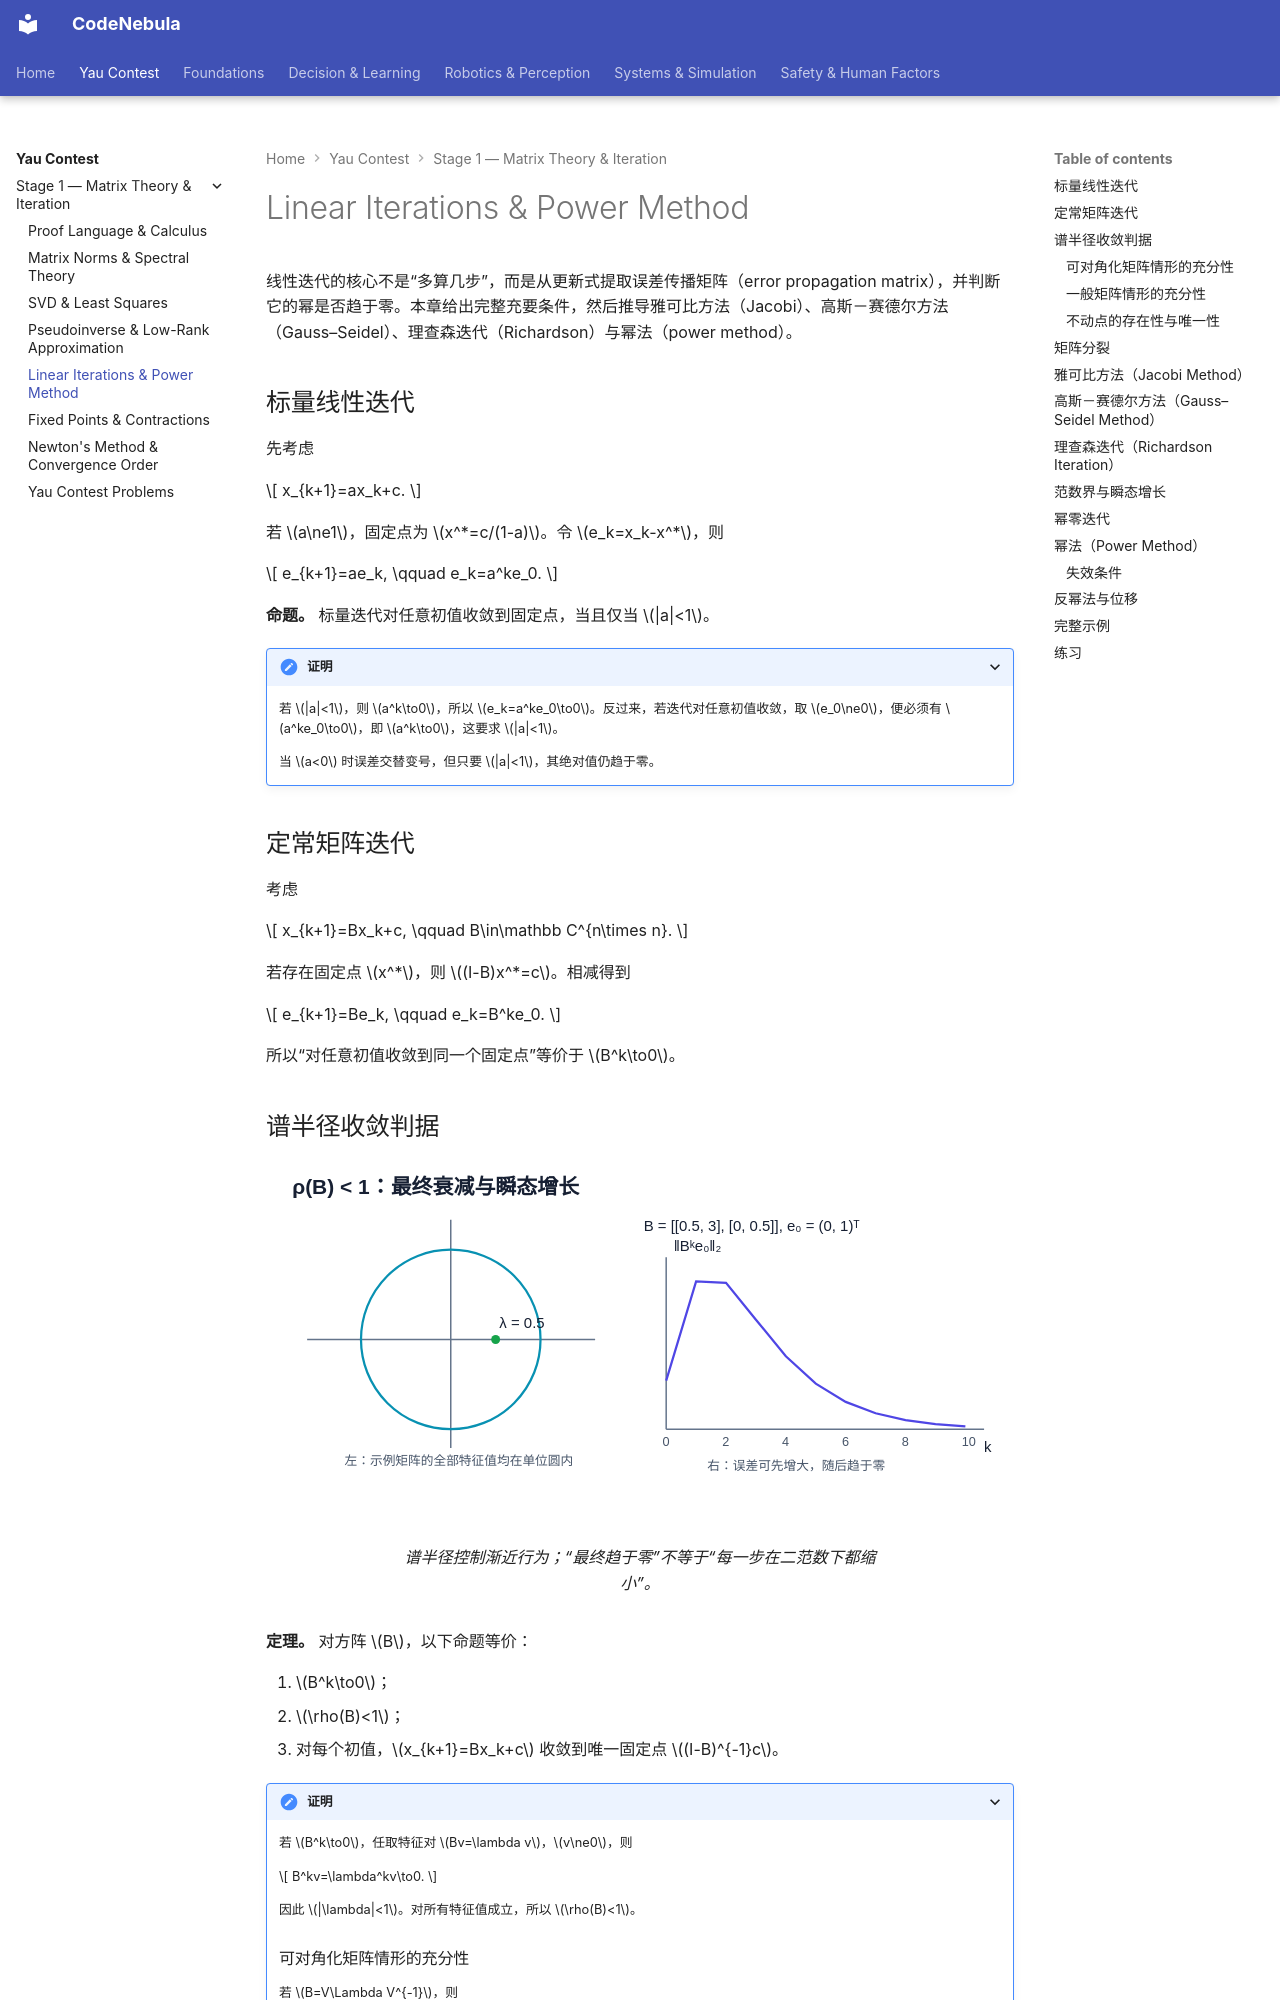

repository: Raymond-223/CodeNebula-mkdocs · page: yau-contest/03-linear-iterations-power/index.html · generator: mkdocs

# Linear Iterations & Power Method

线性迭代的核心不是“多算几步”，而是从更新式提取误差传播矩阵（error propagation matrix），并判断它的幂是否趋于零。本章给出完整充要条件，然后推导雅可比方法（Jacobi）、高斯－赛德尔方法（Gauss–Seidel）、理查森迭代（Richardson）与幂法（power method）。

## 标量线性迭代

先考虑

$$
x_{k+1}=ax_k+c.
$$

若 $a\ne1$，固定点为 $x^*=c/(1-a)$。令 $e_k=x_k-x^*$，则

$$
e_{k+1}=ae_k,
\qquad
e_k=a^ke_0.
$$

**命题。** 标量迭代对任意初值收敛到固定点，当且仅当 $|a|<1$。

??? proof "证明"

    若 $|a|<1$，则 $a^k\to0$，所以 $e_k=a^ke_0\to0$。反过来，若迭代对任意初值收敛，取 $e_0\ne0$，便必须有 $a^ke_0\to0$，即 $a^k\to0$，这要求 $|a|<1$。

    当 $a<0$ 时误差交替变号，但只要 $|a|<1$，其绝对值仍趋于零。

## 定常矩阵迭代

考虑

$$
x_{k+1}=Bx_k+c,
\qquad B\in\mathbb C^{n\times n}.
$$

若存在固定点 $x^*$，则 $(I-B)x^*=c$。相减得到

$$
e_{k+1}=Be_k,
\qquad
e_k=B^ke_0.
$$

所以“对任意初值收敛到同一个固定点”等价于 $B^k\to0$。
